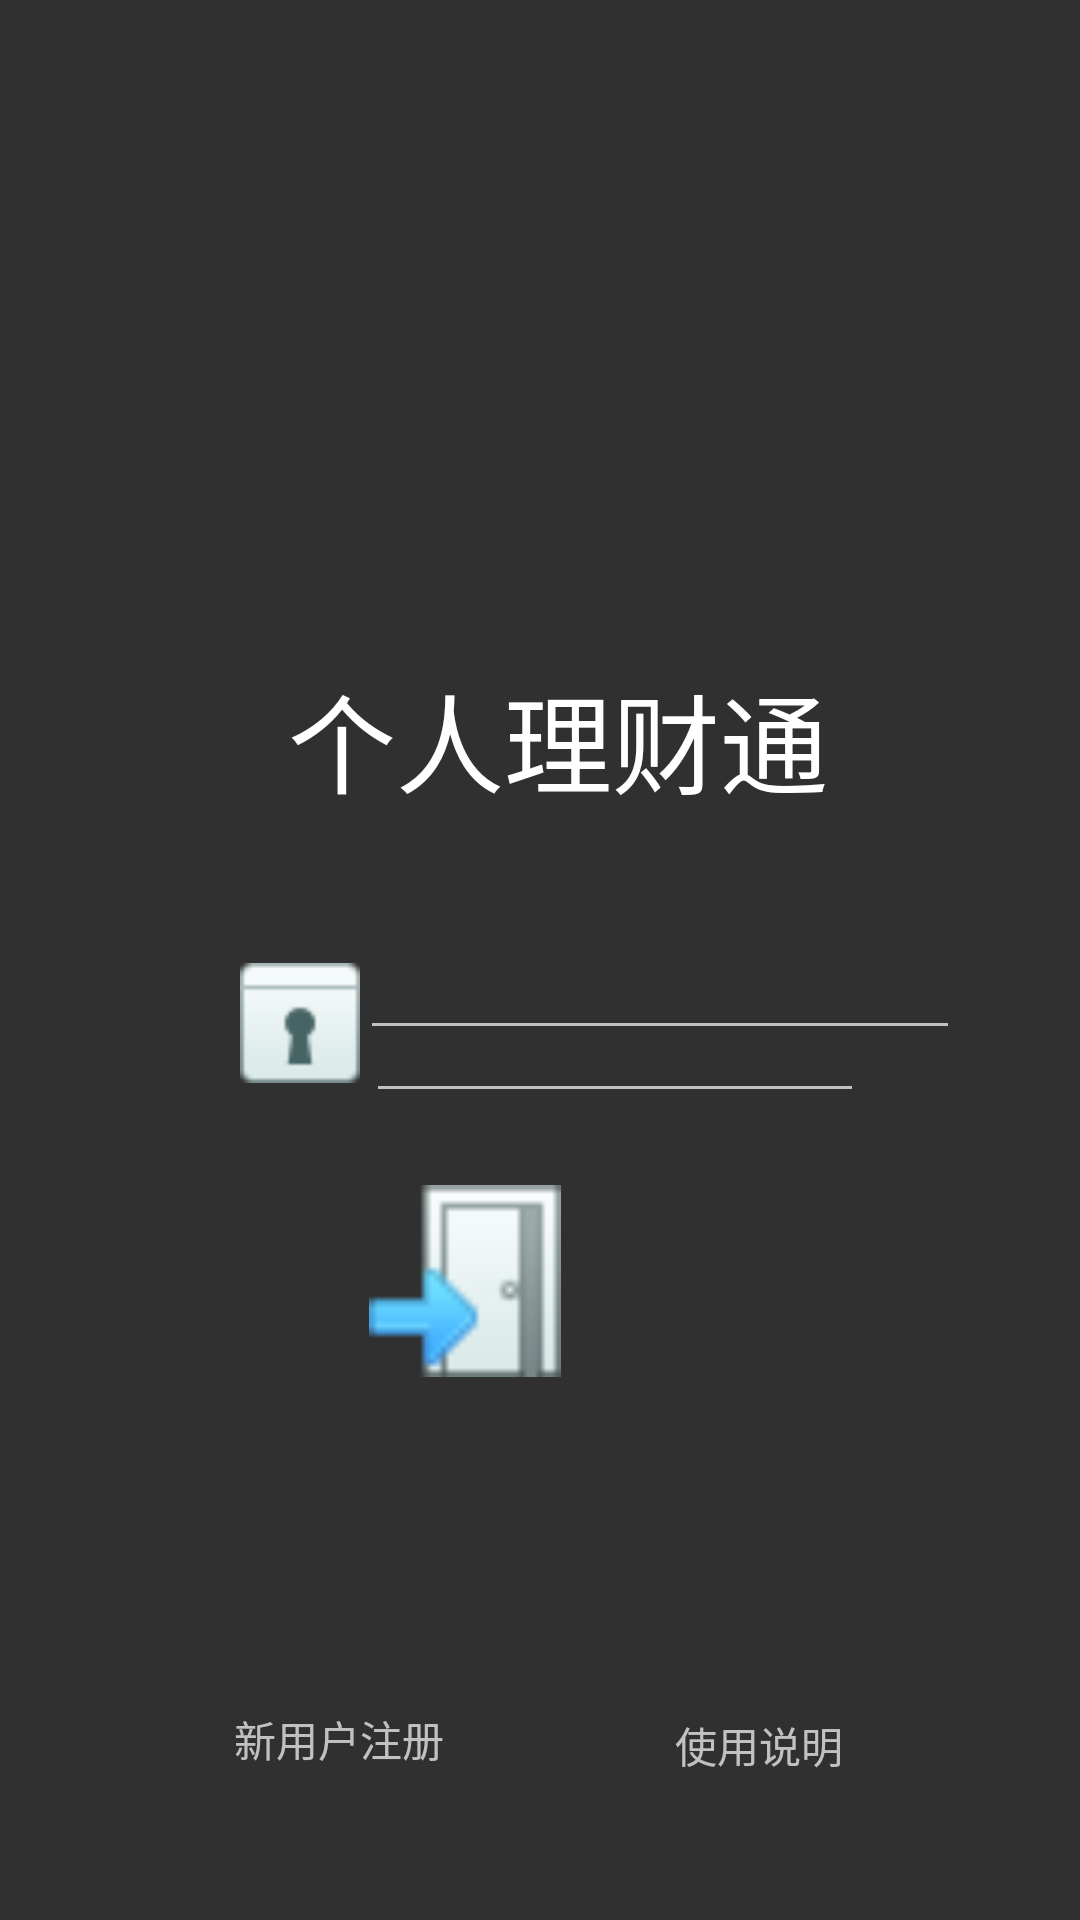

Android layout source for this screen:
<!-- AndroidManifest.xml: application theme Theme.Design.NoActionBar -->
<!-- res/layout/activity_login.xml -->
<?xml version="1.0" encoding="utf-8"?>
<RelativeLayout xmlns:android="http://schemas.android.com/apk/res/android"
    xmlns:app="http://schemas.android.com/apk/res-auto"
    xmlns:tools="http://schemas.android.com/tools"
    android:layout_width="match_parent"
    android:layout_height="match_parent"
    >

    <ImageView
        android:id="@+id/imageView"
        android:layout_width="190dp"
        android:layout_height="163dp"
        android:layout_alignParentStart="true"
        android:layout_alignParentLeft="true"
        android:layout_alignParentTop="true"
        android:layout_centerHorizontal="true"
        android:layout_marginStart="104dp"
        android:layout_marginLeft="104dp"
        android:layout_marginTop="57dp"
        app:srcCompat="@drawable/logo" />

    <TextView
        android:id="@+id/textView17"
        android:layout_width="wrap_content"
        android:layout_height="wrap_content"
        android:layout_below="@+id/imageView"
        android:layout_alignParentEnd="true"
        android:layout_alignParentRight="true"
        android:layout_centerHorizontal="true"
        android:layout_marginTop="0dp"
        android:layout_marginEnd="84dp"
        android:layout_marginRight="84dp"
        android:text="个人理财通"
        android:textColor="#FFFFFF"
        android:textSize="36sp" />

    <ImageView
        android:id="@+id/imageView2"
        android:layout_width="40dp"
        android:layout_height="40dp"
        android:layout_alignParentStart="true"
        android:layout_alignParentLeft="true"
        android:layout_alignParentTop="true"
        android:layout_marginStart="80dp"
        android:layout_marginLeft="80dp"
        android:layout_marginTop="321dp"
        app:srcCompat="@drawable/user" />

    <EditText
        android:id="@+id/user"
        android:layout_width="217dp"
        android:layout_height="68dp"
        android:layout_alignParentTop="true"
        android:layout_alignParentEnd="true"
        android:layout_alignParentRight="true"
        android:layout_marginStart="2dp"
        android:layout_marginLeft="2dp"
        android:layout_marginTop="303dp"
        android:layout_marginEnd="72dp"
        android:layout_marginRight="72dp"
        android:layout_toEndOf="@+id/imageView2"
        android:layout_toRightOf="@+id/imageView2"
        android:ems="10"
        android:inputType="textPersonName"
        android:textColor="#FFFFFF"
        android:textSize="24sp"
        tools:ignore="InvalidId" />

    <ImageView
        android:id="@+id/imageView3"
        android:layout_width="40dp"
        android:layout_height="40dp"
        android:layout_below="@+id/imageView2"
        android:layout_alignStart="@+id/imageView2"
        android:layout_alignLeft="@+id/imageView2"
        android:layout_alignParentBottom="true"
        android:layout_marginStart="0dp"
        android:layout_marginLeft="0dp"
        android:layout_marginTop="41dp"
        android:layout_marginBottom="284dp"
        app:srcCompat="@drawable/password" />

    <EditText
        android:id="@+id/password"
        android:layout_width="200dp"
        android:layout_height="wrap_content"
        android:layout_alignParentBottom="true"
        android:layout_marginStart="0dp"
        android:layout_marginLeft="0dp"
        android:layout_marginEnd="1dp"
        android:layout_marginRight="1dp"
        android:layout_marginBottom="290dp"
        android:layout_toEndOf="@+id/imageView3"
        android:layout_toRightOf="@+id/imageView3"
        android:ems="10"
        android:inputType="textPassword"
        android:textColor="#FFFFFF"
        android:textColorHighlight="#FFFFFF"
        android:textSize="24sp" />

    <ImageView
        android:id="@+id/login"
        style="?android:attr/borderlessButtonStyle"
        android:layout_width="wrap_content"
        android:layout_height="84dp"
        android:layout_alignParentEnd="true"
        android:layout_alignParentRight="true"
        android:layout_alignParentBottom="true"
        android:layout_centerHorizontal="true"
        android:layout_marginEnd="161dp"
        android:layout_marginRight="161dp"
        android:layout_marginBottom="171dp"
        app:srcCompat="@drawable/login" />

    <TextView
        android:id="@+id/register"
        android:layout_width="wrap_content"
        android:layout_height="wrap_content"
        android:layout_alignParentStart="true"
        android:layout_alignParentLeft="true"
        android:layout_alignParentBottom="true"
        android:layout_marginStart="78dp"
        android:layout_marginLeft="78dp"
        android:layout_marginBottom="50dp"
        android:text="新用户注册" />

    <TextView
        android:id="@+id/tips"
        android:layout_width="wrap_content"
        android:layout_height="wrap_content"
        android:layout_alignParentEnd="true"
        android:layout_alignParentRight="true"
        android:layout_alignParentBottom="true"
        android:layout_marginEnd="79dp"
        android:layout_marginRight="79dp"
        android:layout_marginBottom="48dp"
        android:text="使用说明" />

</RelativeLayout>
<!-- resources referenced by this layout -->
<resources>
  <!-- drawable login: png bitmap (drawable-v24, 1961 bytes) -->
  <!-- drawable password: png bitmap (drawable-v24, 1354 bytes) -->
  <!-- drawable user: png bitmap (drawable-v24, 1328 bytes) -->
</resources>
